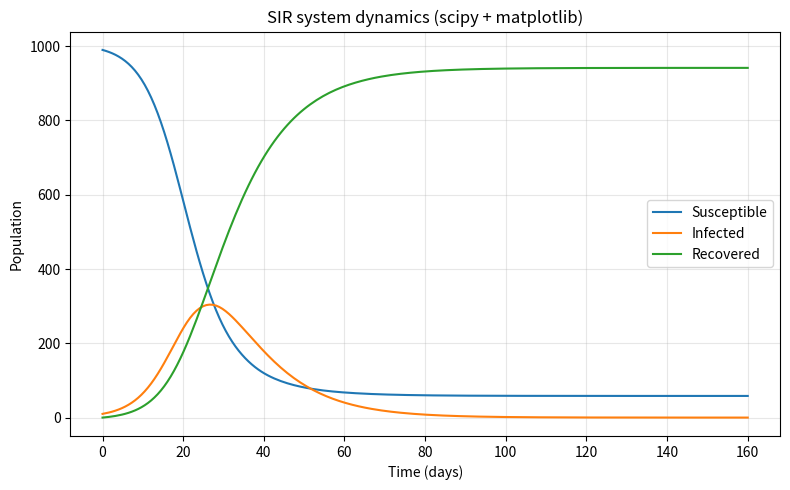
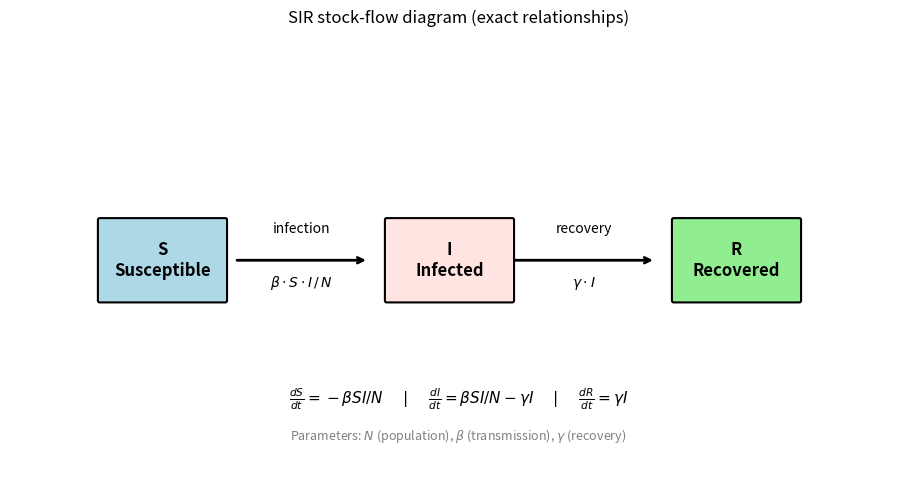

Write Python code to recreate these figures, in order.
"""
SIR system dynamics — integrate with scipy, display with matplotlib.
Classic epidemic model: Susceptible → Infected → Recovered.
Includes stock-flow diagram with exact flow equations.
"""

import numpy as np
from scipy.integrate import solve_ivp
import matplotlib.pyplot as plt
from matplotlib.patches import FancyBboxPatch

# Parameters
N = 1000.0       # total population
beta = 0.3       # transmission rate
gamma = 0.1      # recovery rate
I0, R0 = 10, 0   # initial infected, recovered
S0 = N - I0 - R0

def sir(t, y):
    """SIR ODEs: y = [S, I, R]."""
    S, I, R = y
    dS = -beta * S * I / N
    dI = beta * S * I / N - gamma * I
    dR = gamma * I
    return [dS, dI, dR]

# Integrate over 0..160 days
sol = solve_ivp(sir, [0, 160], [S0, I0, R0], dense_output=True)
t = np.linspace(0, 160, 200)
S, I, R = sol.sol(t)

# Plot
fig, ax = plt.subplots(figsize=(8, 5))
ax.plot(t, S, label="Susceptible", color="C0")
ax.plot(t, I, label="Infected", color="C1")
ax.plot(t, R, label="Recovered", color="C2")
ax.set_xlabel("Time (days)")
ax.set_ylabel("Population")
ax.set_title("SIR system dynamics (scipy + matplotlib)")
ax.legend()
ax.grid(True, alpha=0.3)
plt.tight_layout()
plt.savefig("sir_plot.png", dpi=120)
print("Saved sir_plot.png")

# --- Stock-flow diagram with exact relationships ---
fig2, ax2 = plt.subplots(figsize=(10, 5))
ax2.set_xlim(0, 10)
ax2.set_ylim(0, 5)
ax2.set_aspect("equal")
ax2.axis("off")

# Stock box style
def stock_box(ax, x, y, w, h, label, color="lightblue"):
    box = FancyBboxPatch((x, y), w, h, boxstyle="round,pad=0.02", 
                         facecolor=color, edgecolor="black", linewidth=1.5)
    ax.add_patch(box)
    ax.text(x + w/2, y + h/2, label, ha="center", va="center", fontsize=12, fontweight="bold")

# Stocks: S (left), I (center), R (right)
w, h = 1.4, 0.9
stock_box(ax2, 1.0, 2.0, w, h, "S\nSusceptible", "lightblue")
stock_box(ax2, 4.2, 2.0, w, h, "I\nInfected", "mistyrose")
stock_box(ax2, 7.4, 2.0, w, h, "R\nRecovered", "lightgreen")

# Flow: S → I (infection)
ax2.annotate("", xy=(4.0, 2.45), xytext=(2.5, 2.45),
             arrowprops=dict(arrowstyle="->", lw=2, color="black"))
ax2.text(3.25, 2.75, r"infection", ha="center", fontsize=10, style="italic")
ax2.text(3.25, 2.15, r"$\beta \cdot S \cdot I \,/\, N$", ha="center", fontsize=10)

# Flow: I → R (recovery)
ax2.annotate("", xy=(7.2, 2.45), xytext=(5.6, 2.45),
             arrowprops=dict(arrowstyle="->", lw=2, color="black"))
ax2.text(6.4, 2.75, r"recovery", ha="center", fontsize=10, style="italic")
ax2.text(6.4, 2.15, r"$\gamma \cdot I$", ha="center", fontsize=10)

# Exact ODEs (relationship summary)
ax2.text(5, 0.85, r"$\frac{dS}{dt} = -\beta S I / N$  |  "
         r"$\frac{dI}{dt} = \beta S I / N - \gamma I$  |  "
         r"$\frac{dR}{dt} = \gamma I$",
         ha="center", fontsize=11, family="monospace")
ax2.text(5, 0.45, r"Parameters: $N$ (population), $\beta$ (transmission), $\gamma$ (recovery)",
         ha="center", fontsize=9, color="gray")
ax2.set_title("SIR stock-flow diagram (exact relationships)", fontsize=12)
plt.tight_layout()
plt.savefig("sir_stock_flow_diagram.png", dpi=120)
print("Saved sir_stock_flow_diagram.png")

if plt.get_backend().lower() != "agg":
    plt.show()
